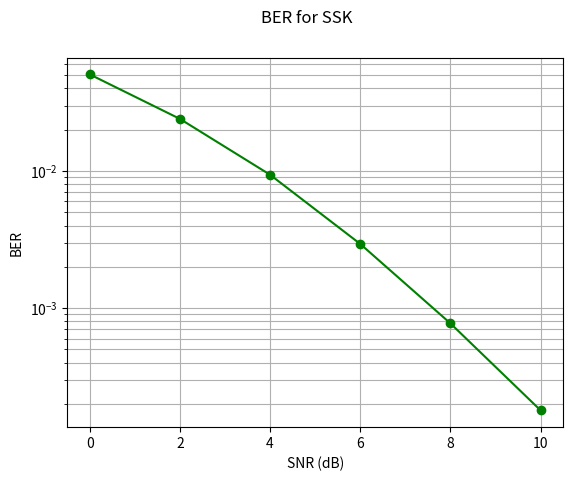

The script that saved this image:
import matplotlib.pyplot as plt
import numpy as np
import numpy.random as nr
import numpy.matlib as nm

SNRdB = np.arange(0,11,2);
ITER = 100000;
Nt = 4;
Nr = 4;
bpcu = np.log2(Nt);
BERopt = np.zeros(len(SNRdB));

for ite in range(ITER):
    antIndex = nr.randint(2**bpcu);
    H = 1/np.sqrt(2)*(nr.normal(0,1,(Nr,Nt)) + 1j*nr.normal(0,1,(Nr,Nt)));
    RxNoise = 1/np.sqrt(2)*(nr.normal(0,1,(Nr,1)) + 1j*nr.normal(0,1,(Nr,1)));
    for K in range(len(SNRdB)):
        rho = 10**(SNRdB[K]/10);
        RxVec = np.sqrt(rho)*H[:,antIndex:antIndex+1] + RxNoise;
        
        #Optimal ML detector
        MLobj=np.sum(np.absolute(np.sqrt(rho)*H-nm.repmat(RxVec,1,Nt))**2,axis=0);
        decIndex = np.argmin(MLobj);
        BERopt[K] = BERopt[K] + (decIndex != antIndex);
    antIndex = nr.randint(2**bpcu);
        

BERopt = BERopt/(bpcu*ITER);

plt.yscale('log')
plt.plot(SNRdB, BERopt,'go-');
plt.grid(1,which='both')
plt.suptitle('BER for SSK')
plt.xlabel('SNR (dB)')
plt.ylabel('BER') 